The GitHub repository Vipransh-Agarwal/Parkinsons-Detector contains a labelled image folder "Augmented Dataset" with 2 categories: healthy, parkinson. Examples follow, each with its label.

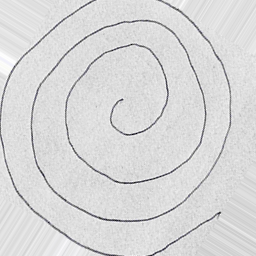
Label: parkinson

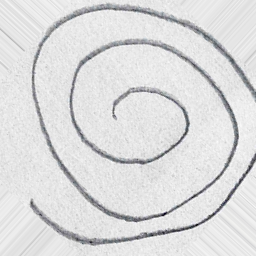
Label: healthy

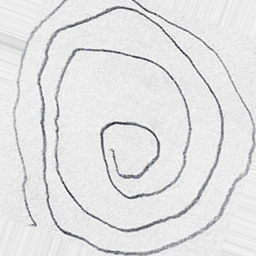
Label: parkinson

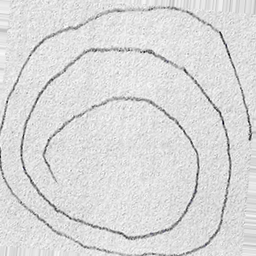
Label: parkinson

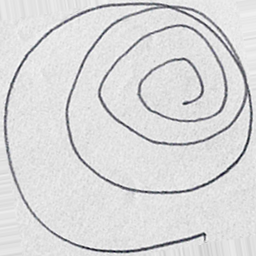
Label: healthy

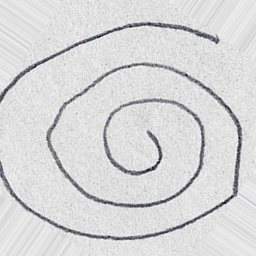
Label: healthy
